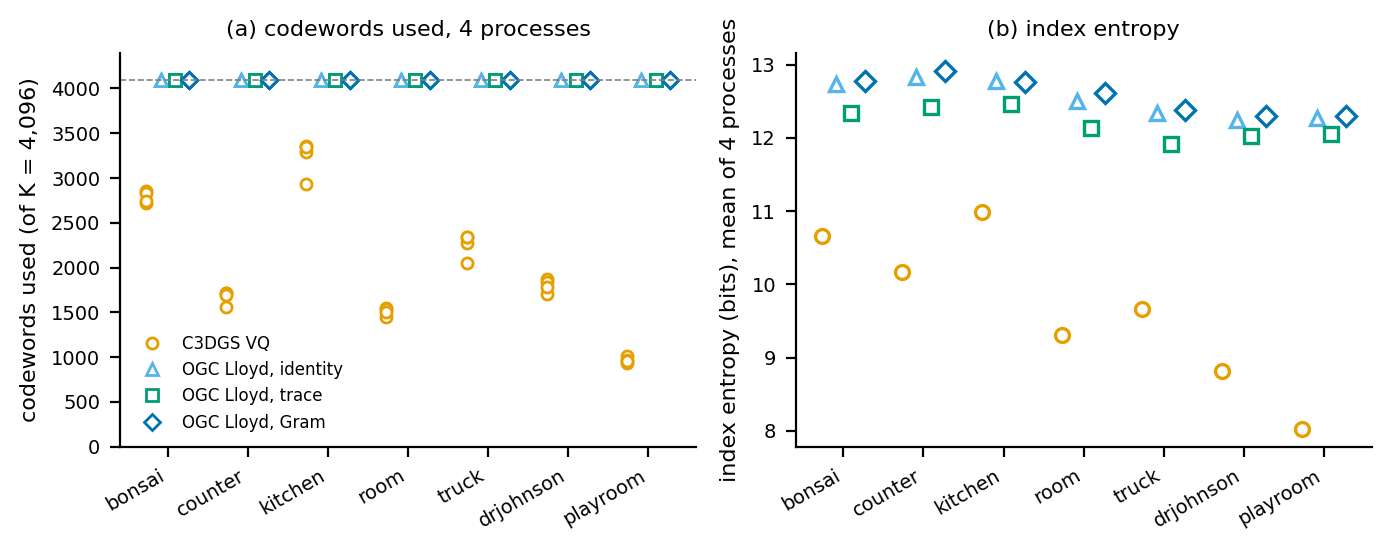

The file beside this chart, header and first rows:
scene, j, seed, method, codewords_used, index_entropy_bits
bonsai, -1, 0, c3dgs, 2850, 12.34
bonsai, -1, 0, ogc_plain, 4096, 14.09
bonsai, -1, 0, ogc_scalar, 4096, 13.75
bonsai, -1, 0, ogc_gram, 4096, 14.13
bonsai, 0, 0, c3dgs, 2830, 10.4
bonsai, 0, 0, ogc_plain, 4096, 12.51
bonsai, 0, 0, ogc_scalar, 4096, 12.08
bonsai, 0, 0, ogc_gram, 4096, 12.54
bonsai, 0, 1, c3dgs, 2717, 10.38
bonsai, 0, 1, ogc_plain, 4096, 12.51
bonsai, 0, 1, ogc_scalar, 4096, 12.08
bonsai, 0, 1, ogc_gram, 4096, 12.54
bonsai, 1, 0, c3dgs, 2743, 9.534
bonsai, 1, 0, ogc_plain, 4096, 11.84
bonsai, 1, 0, ogc_scalar, 4096, 11.43
bonsai, 1, 0, ogc_gram, 4096, 11.89
counter, -1, 0, c3dgs, 1718, 11.93
counter, -1, 0, ogc_plain, 4096, 14.13
counter, -1, 0, ogc_scalar, 4096, 13.8
counter, -1, 0, ogc_gram, 4096, 14.24
counter, 0, 0, c3dgs, 1713, 9.931
counter, 0, 0, ogc_plain, 4096, 12.64
counter, 0, 0, ogc_scalar, 4096, 12.23
counter, 0, 0, ogc_gram, 4096, 12.73
counter, 0, 1, c3dgs, 1564, 9.875
counter, 0, 1, ogc_plain, 4096, 12.64
counter, 0, 1, ogc_scalar, 4096, 12.23
counter, 0, 1, ogc_gram, 4096, 12.73
counter, 1, 0, c3dgs, 1689, 8.941
counter, 1, 0, ogc_plain, 4096, 11.91
counter, 1, 0, ogc_scalar, 4096, 11.44
counter, 1, 0, ogc_gram, 4096, 11.98
kitchen, -1, 0, c3dgs, 3294, 12.71
kitchen, -1, 0, ogc_plain, 4096, 14.18
kitchen, -1, 0, ogc_scalar, 4096, 13.93
kitchen, -1, 0, ogc_gram, 4096, 14.19
kitchen, 0, 0, c3dgs, 3360, 10.74
kitchen, 0, 0, ogc_plain, 4096, 12.51
kitchen, 0, 0, ogc_scalar, 4096, 12.18
kitchen, 0, 0, ogc_gram, 4096, 12.49
kitchen, 0, 1, c3dgs, 2929, 10.5
kitchen, 0, 1, ogc_plain, 4096, 12.51
kitchen, 0, 1, ogc_scalar, 4096, 12.18
kitchen, 0, 1, ogc_gram, 4096, 12.49
kitchen, 1, 0, c3dgs, 3345, 10
kitchen, 1, 0, ogc_plain, 4096, 11.94
kitchen, 1, 0, ogc_scalar, 4096, 11.56
kitchen, 1, 0, ogc_gram, 4096, 11.89
room, -1, 0, c3dgs, 1546, 10.76
room, -1, 0, ogc_plain, 4096, 13.54
room, -1, 0, ogc_scalar, 4096, 13.2
room, -1, 0, ogc_gram, 4096, 13.61
room, 0, 0, c3dgs, 1537, 9.137
room, 0, 0, ogc_plain, 4096, 12.35
room, 0, 0, ogc_scalar, 4096, 12.01
room, 0, 0, ogc_gram, 4096, 12.49
room, 0, 1, c3dgs, 1452, 9.078
room, 0, 1, ogc_plain, 4096, 12.35
room, 0, 1, ogc_scalar, 4096, 12.01
room, 0, 1, ogc_gram, 4096, 12.49
... 52 more rows
